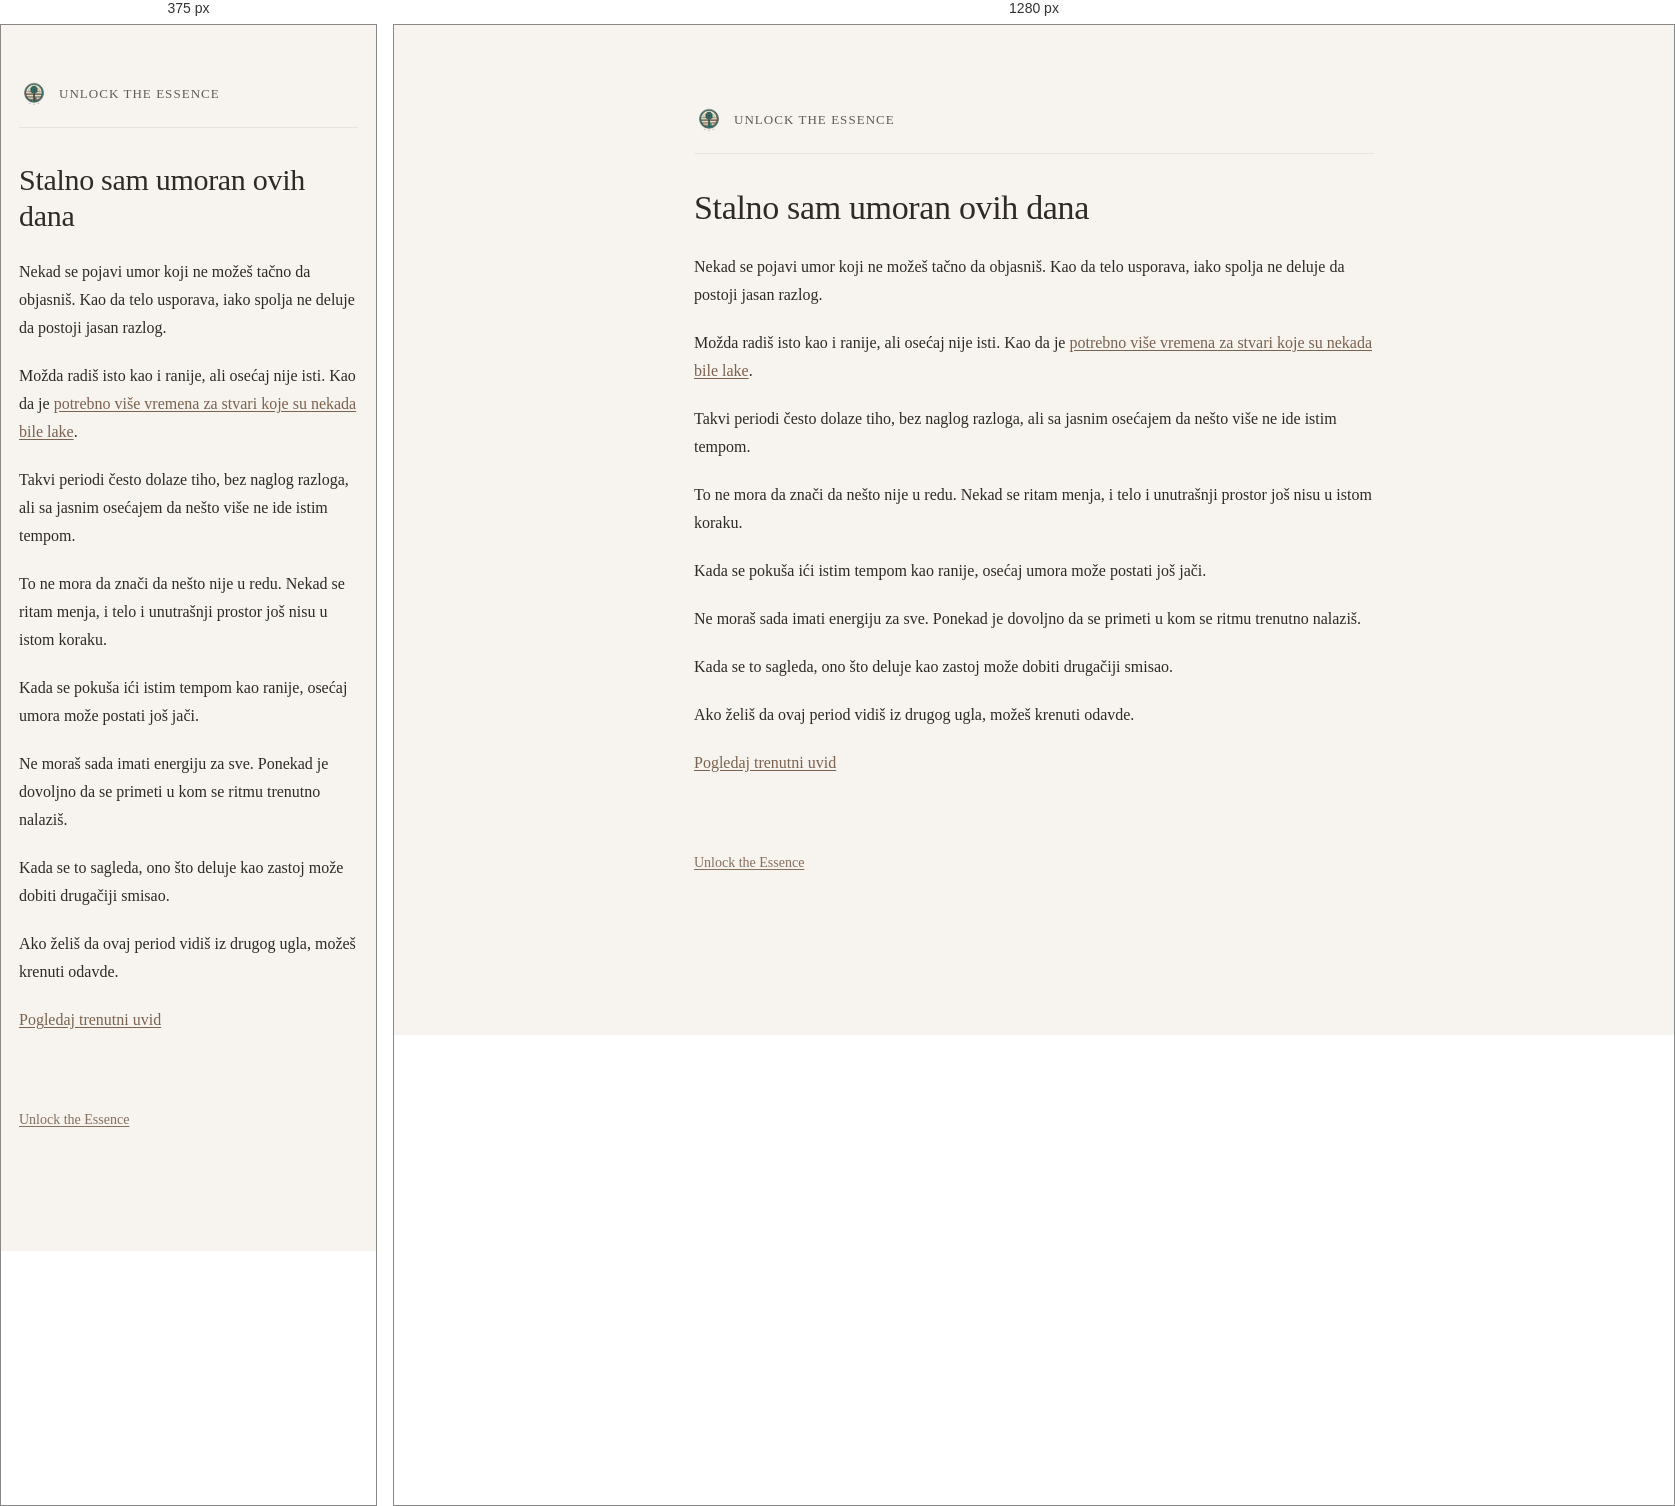
Rendered at 375 px and 1280 px, left to right.

<!-- file: stalno-sam-umoran-ovih-dana.html -->
<!DOCTYPE html>
<html lang="sr">
<head>
  <meta charset="UTF-8" />
  <title>Stalno sam umoran ovih dana | Unlock the Essence</title>
  <meta name="description" content="Ako imaš osećaj umora ovih dana, ovde možeš mirnije sagledati u kom se ritmu nalaziš i šta se menja." />
  <meta name="robots" content="index, follow" />
  <meta name="theme-color" content="#f7f4ee" />
  <link rel="canonical" href="https://kako.unlocktheessence.com/stalno-sam-umoran-ovih-dana.html" />
  <meta property="og:locale" content="sr_RS" />
  <meta property="og:type" content="article" />
  <meta property="og:title" content="Stalno sam umoran ovih dana | Unlock the Essence" />
  <meta property="og:description" content="Ako imaš osećaj umora ovih dana, ovde možeš mirnije sagledati u kom se ritmu nalaziš i šta se menja." />
  <meta property="og:url" content="https://kako.unlocktheessence.com/stalno-sam-umoran-ovih-dana.html" />
  <meta property="og:site_name" content="Unlock the Essence" />
  <meta property="og:image" content="https://kako.unlocktheessence.com/unlock-the-essence-logo.png" />
  <meta name="twitter:card" content="summary_large_image" />
  <meta name="twitter:title" content="Stalno sam umoran ovih dana | Unlock the Essence" />
  <meta name="twitter:description" content="Ako imaš osećaj umora ovih dana, ovde možeš mirnije sagledati u kom se ritmu nalaziš i šta se menja." />
  <meta name="twitter:image" content="https://kako.unlocktheessence.com/unlock-the-essence-logo.png" />
  <meta name="viewport" content="width=device-width, initial-scale=1.0" />
  <link rel="icon" href="unlock-the-essence-logo.png" />
  <link rel="stylesheet" href="style.css" />
</head>
<body>
  <main class="container">

    <header class="site-header">
      <a href="https://www.unlocktheessence.com" class="brand">
        <img src="unlock-the-essence-logo.png" alt="Unlock the Essence" class="logo">
        <span class="brand-text">Unlock the Essence</span>
      </a>
    </header>

    <h1>Stalno sam umoran ovih dana</h1>

    <p>
      Nekad se pojavi umor koji ne možeš tačno da objasniš.
      Kao da telo usporava,
      iako spolja ne deluje da postoji jasan razlog.
    </p>

    <p>
      Možda radiš isto kao i ranije,
      ali osećaj nije isti.
      Kao da je
      <a href="nemam-energiju.html">potrebno više vremena za stvari koje su nekada bile lake</a>.
    </p>

    <p>
      Takvi periodi često dolaze tiho,
      bez naglog razloga,
      ali sa jasnim osećajem da nešto više ne ide istim tempom.
    </p>

    <p>
      To ne mora da znači da nešto nije u redu.
      Nekad se ritam menja,
      i telo i unutrašnji prostor još nisu u istom koraku.
    </p>

    <p>
      Kada se pokuša ići istim tempom kao ranije,
      osećaj umora može postati još jači.
    </p>

    <p>
      Ne moraš sada imati energiju za sve.
      Ponekad je dovoljno da se primeti u kom se ritmu trenutno nalaziš.
    </p>

    <p>
      Kada se to sagleda,
      ono što deluje kao zastoj
      može dobiti drugačiji smisao.
    </p>

    <p>
      Ako želiš da ovaj period vidiš iz drugog ugla,
      možeš krenuti odavde.
    </p>

    <p>
      <a href="https://trenutak.unlocktheessence.com/">Pogledaj trenutni uvid</a>
    </p>

    <p class="site-link-bottom">
      <a href="https://www.unlocktheessence.com">Unlock the Essence</a>
    </p>

  </main>
</body>
</html>


/* @media block from style.css */
@media (max-width: 640px) {
  .container {
    margin: 54px auto;
    padding: 0 18px 44px;
  }

  h1 {
    font-size: 30px;
  }

  h2 {
    font-size: 22px;
    margin-top: 42px;
  }

  .lead {
    font-size: 18px;
  }

  .cta-links a {
    padding: 13px 14px;
  }
}